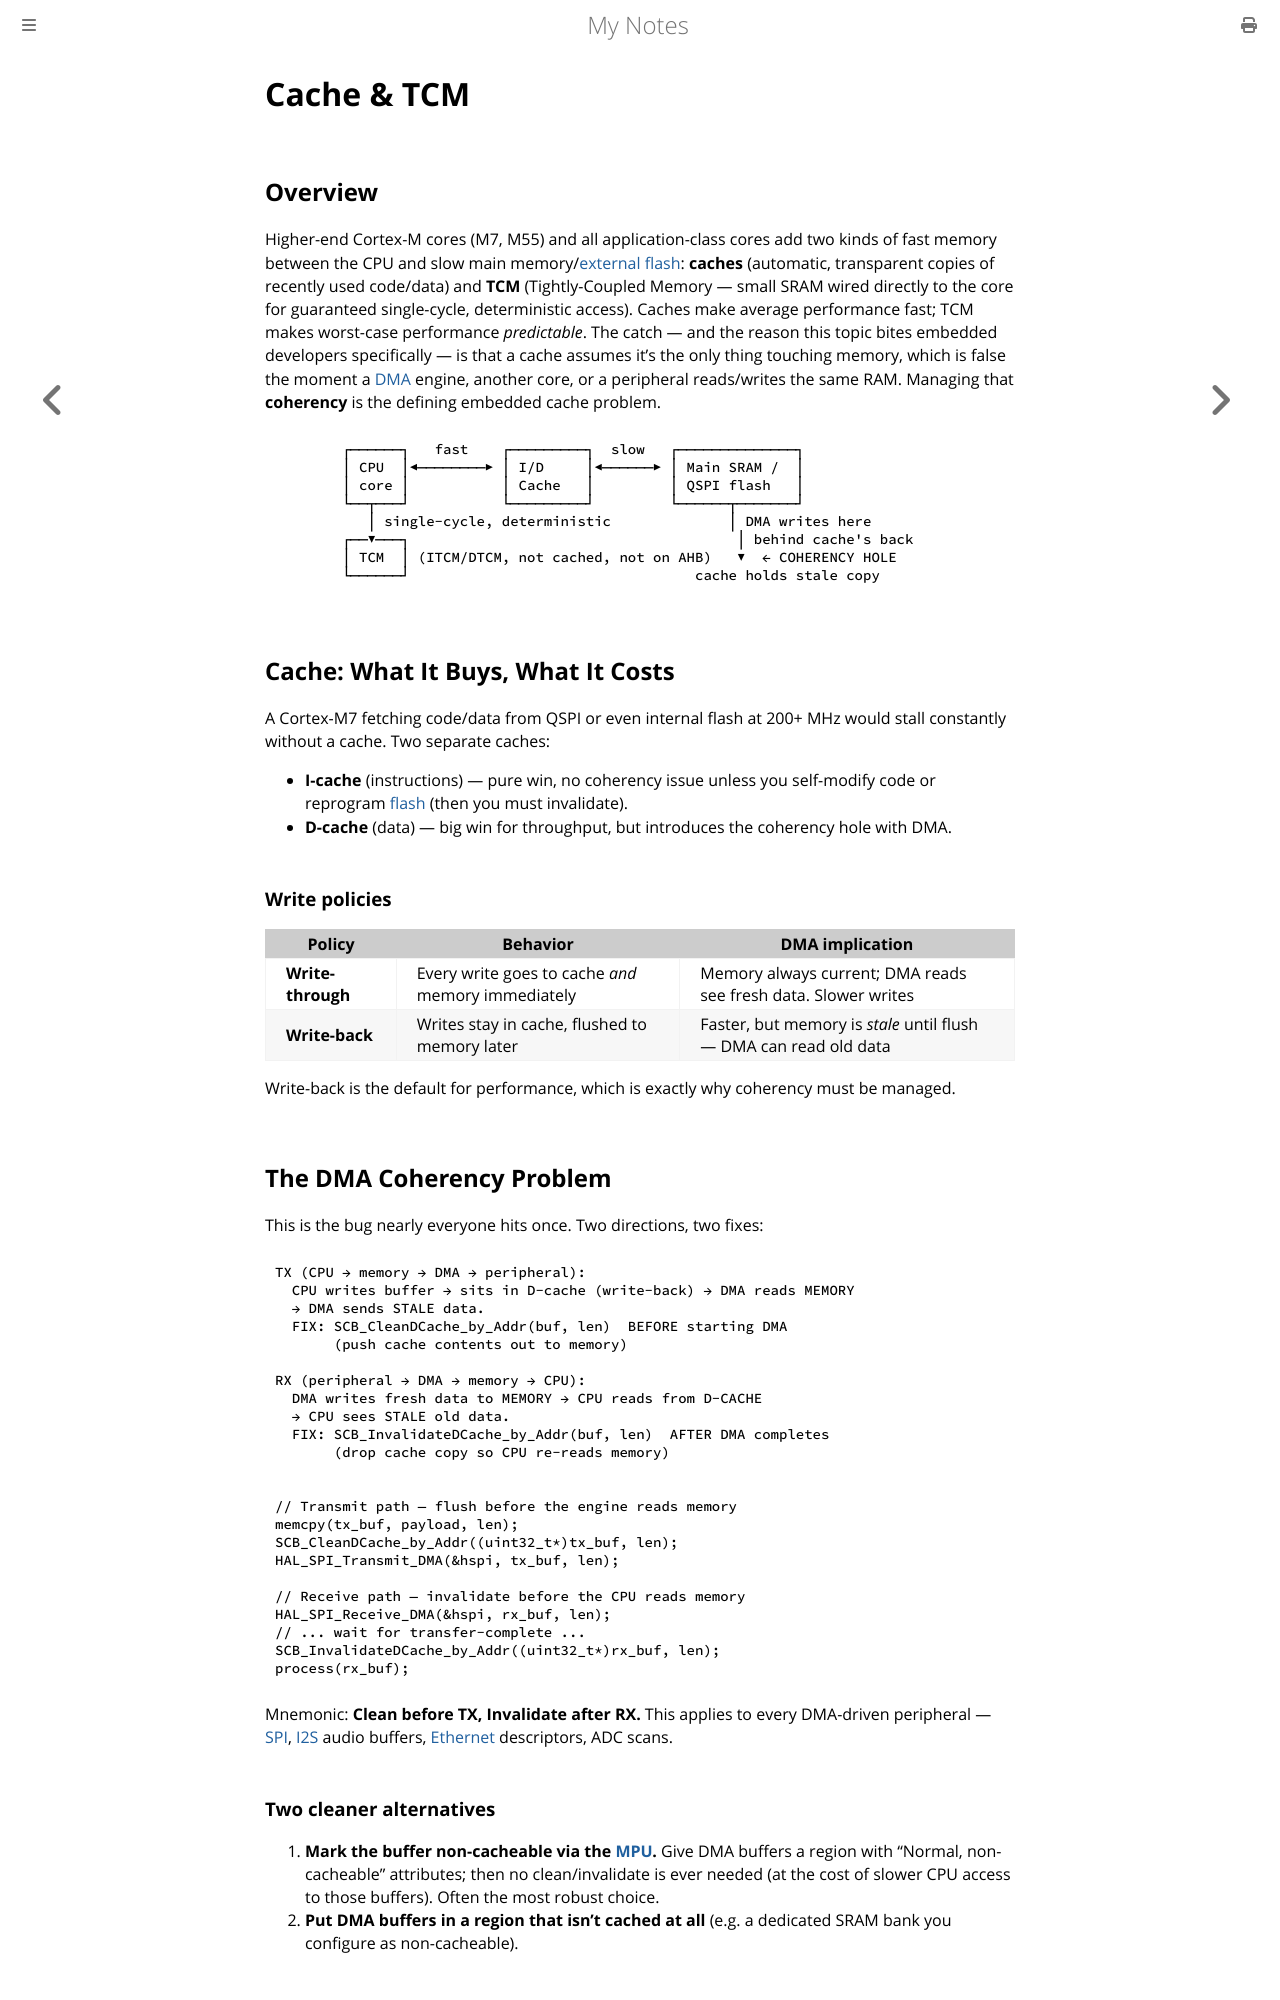

repository: paritystack/notes · page: embedded/cache_tcm.html · generator: mdbook

# Cache & TCM

## Overview

Higher-end Cortex-M cores (M7, M55) and all application-class cores add two kinds of fast memory between the CPU and slow main memory/[external flash](qspi.md): **caches** (automatic, transparent copies of recently used code/data) and **TCM** (Tightly-Coupled Memory — small SRAM wired directly to the core for guaranteed single-cycle, deterministic access). Caches make average performance fast; TCM makes worst-case performance *predictable*. The catch — and the reason this topic bites embedded developers specifically — is that a cache assumes it's the only thing touching memory, which is false the moment a [DMA](dma.md) engine, another core, or a peripheral reads/writes the same RAM. Managing that **coherency** is the defining embedded cache problem.

```
        ┌──────┐   fast    ┌─────────┐  slow   ┌──────────────┐
        │ CPU  │◀────────▶ │ I/D     │◀──────▶ │ Main SRAM /  │
        │ core │           │ Cache   │         │ QSPI flash   │
        └──┬───┘           └─────────┘         └──────┬───────┘
           │ single-cycle, deterministic              │ DMA writes here
        ┌──▼───┐                                       │ behind cache's back
        │ TCM  │ (ITCM/DTCM, not cached, not on AHB)   ▼  ← COHERENCY HOLE
        └──────┘                                  cache holds stale copy
```

## Cache: What It Buys, What It Costs

A Cortex-M7 fetching code/data from QSPI or even internal flash at 200+ MHz would stall constantly without a cache. Two separate caches:

- **I-cache** (instructions) — pure win, no coherency issue unless you self-modify code or reprogram [flash](qspi.md) (then you must invalidate).
- **D-cache** (data) — big win for throughput, but introduces the coherency hole with DMA.

### Write policies

| Policy | Behavior | DMA implication |
|--------|----------|-----------------|
| **Write-through** | Every write goes to cache *and* memory immediately | Memory always current; DMA reads see fresh data. Slower writes |
| **Write-back** | Writes stay in cache, flushed to memory later | Faster, but memory is *stale* until flush — DMA can read old data |

Write-back is the default for performance, which is exactly why coherency must be managed.

## The DMA Coherency Problem

This is the bug nearly everyone hits once. Two directions, two fixes:

```
TX (CPU → memory → DMA → peripheral):
  CPU writes buffer → sits in D-cache (write-back) → DMA reads MEMORY
  → DMA sends STALE data.
  FIX: SCB_CleanDCache_by_Addr(buf, len)  BEFORE starting DMA
       (push cache contents out to memory)

RX (peripheral → DMA → memory → CPU):
  DMA writes fresh data to MEMORY → CPU reads from D-CACHE
  → CPU sees STALE old data.
  FIX: SCB_InvalidateDCache_by_Addr(buf, len)  AFTER DMA completes
       (drop cache copy so CPU re-reads memory)
```

```c
// Transmit path — flush before the engine reads memory
memcpy(tx_buf, payload, len);
SCB_CleanDCache_by_Addr((uint32_t*)tx_buf, len);
HAL_SPI_Transmit_DMA(&hspi, tx_buf, len);

// Receive path — invalidate before the CPU reads memory
HAL_SPI_Receive_DMA(&hspi, rx_buf, len);
// ... wait for transfer-complete ...
SCB_InvalidateDCache_by_Addr((uint32_t*)rx_buf, len);
process(rx_buf);
```

Mnemonic: **Clean before TX, Invalidate after RX.** This applies to every DMA-driven peripheral — [SPI](spi.md), [I2S](i2s.md) audio buffers, [Ethernet](ethernet.md) descriptors, ADC scans.

### Two cleaner alternatives

1. **Mark the buffer non-cacheable via the [MPU](mpu.md).** Give DMA buffers a region with "Normal, non-cacheable" attributes; then no clean/invalidate is ever needed (at the cost of slower CPU access to those buffers). Often the most robust choice.
2. **Put DMA buffers in a region that isn't cached at all** (e.g. a dedicated SRAM bank you configure as non-cacheable).
